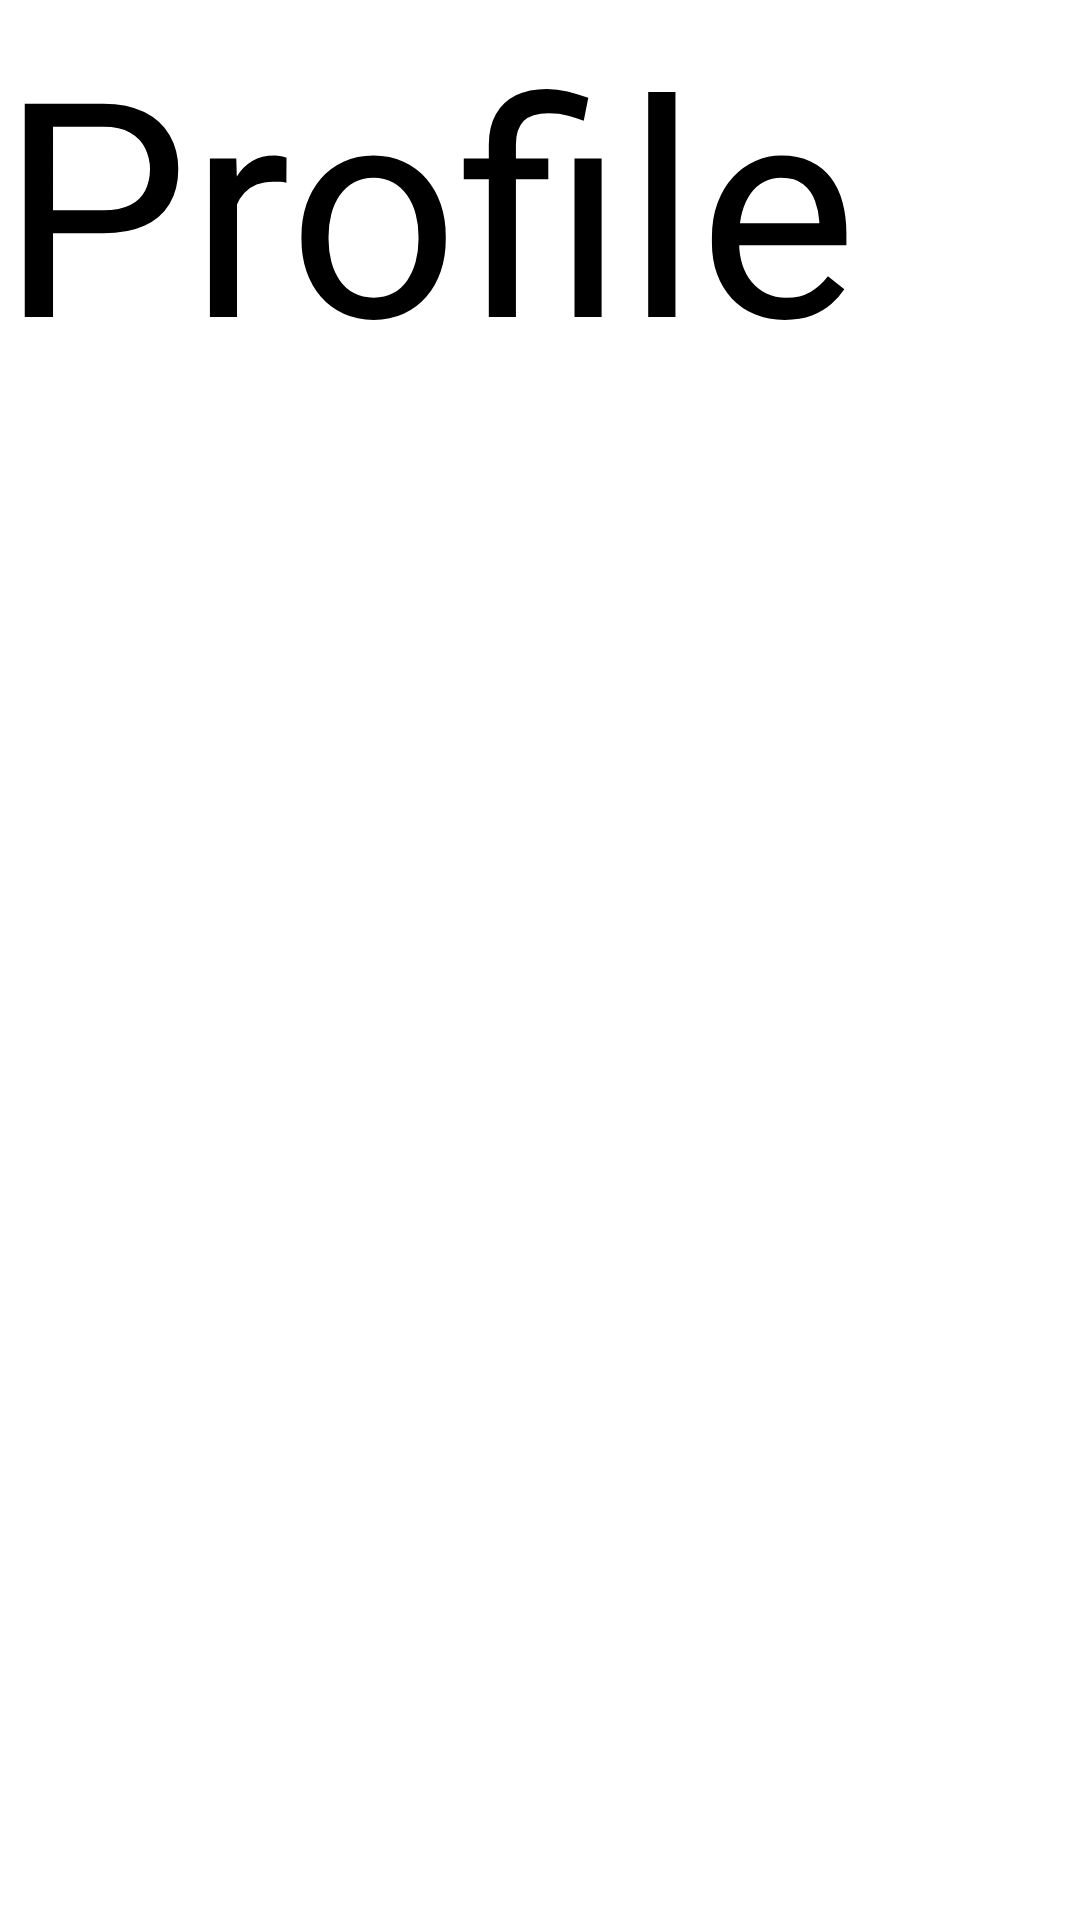

Write the Android layout XML for this screen, with the resource values it uses.
<!-- AndroidManifest.xml: application theme Theme.RentCar -->
<!-- res/layout/fragment_nav__profile.xml -->
<?xml version="1.0" encoding="utf-8"?>
<FrameLayout xmlns:android="http://schemas.android.com/apk/res/android"
    xmlns:tools="http://schemas.android.com/tools"
    android:layout_width="match_parent"
    android:layout_height="match_parent"
    tools:context=".Nav_fragments.Nav_Profile">

    
    <TextView
        android:layout_width="match_parent"
        android:layout_height="match_parent"
        android:text="Profile"
        android:textSize="100dp"/>

</FrameLayout>
<!-- resources referenced by this layout -->
<resources>
  <style name="Theme.RentCar" parent="Base.Theme.RentCar">
      
      <item name="android:navigationBarColor">@android:color/transparent</item>
      <item name="android:statusBarColor">@android:color/transparent</item>
      <item name="android:windowLightStatusBar">?attr/isLightTheme</item>
    </style>
</resources>
